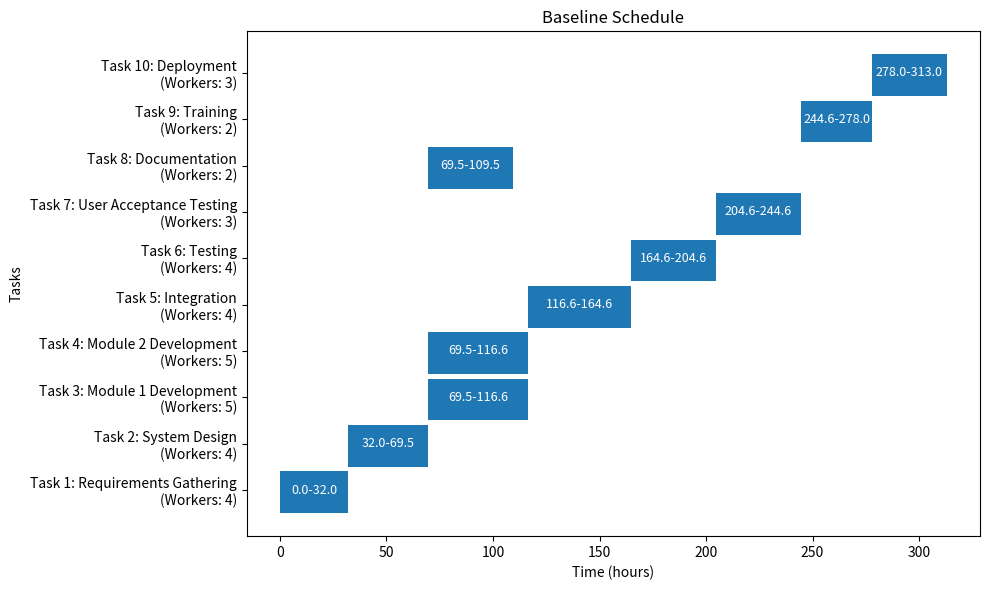
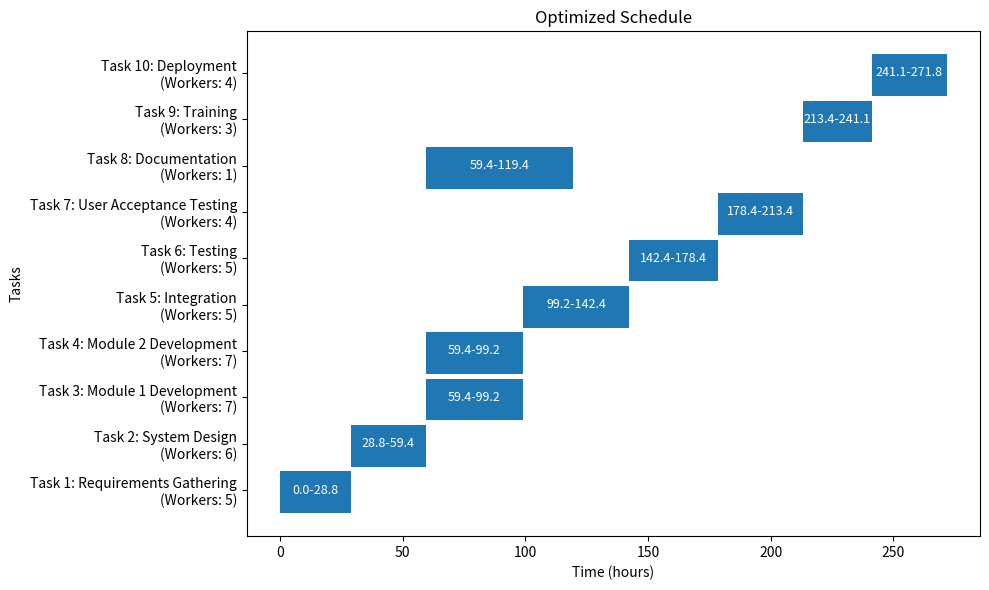

Here is the Python script that generated these plots, in order:
import numpy as np
import math, random, time
import matplotlib.pyplot as plt

# ======================
# Define the 10-task schedule data
# ======================
tasks = [
    {"id": 1, "task_name": "Requirements Gathering", "base_effort": 80, "min": 2, "max": 5, "dependencies": []},
    {"id": 2, "task_name": "System Design", "base_effort": 100, "min": 3, "max": 6, "dependencies": [1]},
    {"id": 3, "task_name": "Module 1 Development", "base_effort": 150, "min": 3, "max": 7, "dependencies": [2]},
    {"id": 4, "task_name": "Module 2 Development", "base_effort": 150, "min": 3, "max": 7, "dependencies": [2]},
    {"id": 5, "task_name": "Integration", "base_effort": 120, "min": 2, "max": 5, "dependencies": [3,4]},
    {"id": 6, "task_name": "Testing", "base_effort": 100, "min": 2, "max": 5, "dependencies": [5]},
    {"id": 7, "task_name": "User Acceptance Testing", "base_effort": 80, "min": 2, "max": 4, "dependencies": [6]},
    {"id": 8, "task_name": "Documentation", "base_effort": 60, "min": 1, "max": 3, "dependencies": [2]},
    {"id": 9, "task_name": "Training", "base_effort": 50, "min": 1, "max": 3, "dependencies": [7,8]},
    {"id": 10, "task_name": "Deployment", "base_effort": 70, "min": 2, "max": 4, "dependencies": [7,9]}
]

# ======================
# Helper: Compute schedule timing given a vector of worker assignments (one per task)
# ======================
def compute_schedule(x, tasks):
    """
    x: decision vector of dimension 10; each element is the (continuous) worker assignment
       for the corresponding task. We round and clip x to the task limits.
    Returns a list with schedule info for each task and the overall project makespan.
    """
    schedule = []
    finish_times = {}  # map task id -> finish time
    for task in tasks:
        tid = task["id"]
        # Get the allocated workers (round and enforce [min, max])
        alloc = int(round(x[tid - 1]))
        alloc = max(task["min"], min(task["max"], alloc))
        # Compute the adjusted effort and duration.
        new_effort = task["base_effort"] * (1 + (1.0 / task["max"]) * (alloc - 1))
        duration = new_effort / alloc
        # Start time is the maximum finish time among dependencies (or 0 if none)
        if task["dependencies"]:
            start_time = max(finish_times[dep] for dep in task["dependencies"])
        else:
            start_time = 0
        finish_time = start_time + duration
        finish_times[tid] = finish_time
        schedule.append({
            "task_id": tid,
            "task_name": task["task_name"],
            "start": start_time,
            "finish": finish_time,
            "duration": duration,
            "workers": alloc
        })
    makespan = max(item["finish"] for item in schedule)
    return schedule, makespan

# ======================
# Define the objective (cost) function: minimize makespan + penalty (if too many tasks run concurrently)
# ======================
def schedule_cost(x):
    schedule, makespan = compute_schedule(x, tasks)
    # Compute maximum number of concurrent tasks (simple event-based overlap check)
    events = []
    for item in schedule:
        events.append((item["start"], +1))
        events.append((item["finish"], -1))
    events.sort(key=lambda e: e[0])
    concurrency = 0
    max_concurrency = 0
    for t, delta in events:
        concurrency += delta
        max_concurrency = max(max_concurrency, concurrency)
    # If more than 5 tasks are active concurrently, add a penalty.
    penalty = 0
    max_parallel = 5
    if max_concurrency > max_parallel:
        penalty = (max_concurrency - max_parallel) * 1000  # penalty factor
    return makespan + penalty

# ======================
# Visualization: Plot a simple Gantt chart for the schedule
# ======================
def plot_gantt(schedule, title):
    fig, ax = plt.subplots(figsize=(10, 6))
    yticks = []
    yticklabels = []
    for i, task in enumerate(schedule):
        ax.broken_barh([(task["start"], task["duration"])],
                       (i*10, 9),
                       facecolors='tab:blue')
        yticks.append(i*10 + 5)
        yticklabels.append(f'Task {task["task_id"]}: {task["task_name"]}\n(Workers: {task["workers"]})')
        ax.text(task["start"] + task["duration"]/2, i*10 + 5,
                f'{task["start"]:.1f}-{task["finish"]:.1f}',
                ha='center', va='center', color='white', fontsize=9)
    ax.set_xlabel("Time (hours)")
    ax.set_ylabel("Tasks")
    ax.set_yticks(yticks)
    ax.set_yticklabels(yticklabels)
    ax.set_title(title)
    plt.tight_layout()
    plt.show()

# ======================
# Harris Hawks Optimization (HHO) implementation (adapted from the research code)
# ======================
# (For brevity, we include the main parts; note that many details are taken from the research.)
def Levy(dim):
    beta = 1.5
    sigma = (math.gamma(1+beta)*math.sin(math.pi*beta/2) /
             (math.gamma((1+beta)/2)*beta*2**((beta-1)/2)) )**(1/beta)
    u = 0.01 * np.random.randn(dim) * sigma
    v = np.random.randn(dim)
    step = u / (np.power(np.abs(v), 1/beta))
    return step

class solution:
    pass

def HHO(objf, lb, ub, dim, SearchAgents_no, Max_iter):
    # Initialize the locations of hawks
    X = np.random.uniform(0, 1, (SearchAgents_no, dim)) * (ub - lb) + lb
    convergence_curve = np.zeros(Max_iter)
    
    # Initialize the “rabbit” (best solution) record:
    Rabbit_Location = np.zeros(dim)
    Rabbit_Energy = float("inf")
    
    t = 0
    timerStart = time.time()
    s = solution()
    
    while t < Max_iter:
        for i in range(SearchAgents_no):
            # Check and correct boundaries
            X[i, :] = np.clip(X[i, :], lb, ub)
            fitness = objf(X[i, :])
            if fitness < Rabbit_Energy:
                Rabbit_Energy = fitness
                Rabbit_Location = X[i, :].copy()
        E1 = 2 * (1 - (t / Max_iter))  # decreasing energy
        for i in range(SearchAgents_no):
            E0 = 2 * random.random() - 1
            Escaping_Energy = E1 * E0
            if abs(Escaping_Energy) >= 1:  # Exploration phase
                q = random.random()
                rand_Hawk_index = math.floor(SearchAgents_no * random.random())
                X_rand = X[rand_Hawk_index, :].copy()
                if q < 0.5:
                    X[i, :] = X_rand - random.random() * abs(X_rand - 2 * random.random() * X[i, :])
                else:
                    X[i, :] = (Rabbit_Location - X.mean(axis=0)) - random.random() * ((ub - lb) * random.random() + lb)
            else:  # Exploitation phase
                r = random.random()
                if r >= 0.5 and abs(Escaping_Energy) < 0.5:
                    X[i, :] = Rabbit_Location - Escaping_Energy * abs(Rabbit_Location - X[i, :])
                if r >= 0.5 and abs(Escaping_Energy) >= 0.5:
                    Jump_strength = 2 * (1 - random.random())
                    X[i, :] = (Rabbit_Location - X[i, :]) - Escaping_Energy * abs(Jump_strength * Rabbit_Location - X[i, :])
                if r < 0.5 and abs(Escaping_Energy) >= 0.5:
                    Jump_strength = 2 * (1 - random.random())
                    X1 = Rabbit_Location - Escaping_Energy * abs(Jump_strength * Rabbit_Location - X[i, :])
                    if objf(X1) < objf(X[i, :]):
                        X[i, :] = X1.copy()
                    else:
                        X2 = Rabbit_Location - Escaping_Energy * abs(Jump_strength * Rabbit_Location - X[i, :]) + np.multiply(np.random.randn(dim), Levy(dim))
                        if objf(X2) < objf(X[i, :]):
                            X[i, :] = X2.copy()
                if r < 0.5 and abs(Escaping_Energy) < 0.5:
                    Jump_strength = 2 * (1 - random.random())
                    X1 = Rabbit_Location - Escaping_Energy * abs(Jump_strength * Rabbit_Location - X.mean(axis=0))
                    if objf(X1) < objf(X[i, :]):
                        X[i, :] = X1.copy()
                    else:
                        X2 = Rabbit_Location - Escaping_Energy * abs(Jump_strength * Rabbit_Location - X.mean(axis=0)) + np.multiply(np.random.randn(dim), Levy(dim))
                        if objf(X2) < objf(X[i, :]):
                            X[i, :] = X2.copy()
        convergence_curve[t] = Rabbit_Energy
        # Uncomment the following line to see progress:
        # print(f"Iteration {t}, best cost = {Rabbit_Energy}")
        t += 1
    
    timerEnd = time.time()
    s.best = Rabbit_Energy
    s.bestIndividual = Rabbit_Location
    s.convergence = convergence_curve
    s.executionTime = timerEnd - timerStart
    s.optimizer = "HHO"
    s.objfname = objf.__name__
    return s

# ======================
# Main script: Setup, baseline schedule, HHO optimization, and visualization
# ======================
# Decision space: each task’s worker count is our variable.
dim = len(tasks)
# Create vector lower and upper bounds (as arrays)
lb = np.array([task["min"] for task in tasks])
ub = np.array([task["max"] for task in tasks])

# Baseline: let’s use the midpoint (rounded) as the starting worker assignments.
baseline_x = (lb + ub) / 2.0
baseline_schedule, baseline_makespan = compute_schedule(baseline_x, tasks)
print("Baseline makespan (hours):", baseline_makespan)
plot_gantt(baseline_schedule, "Baseline Schedule")

# Run Harris Hawks Optimization on the schedule cost function
SearchAgents_no = 30
Max_iter = 50

best_solution = HHO(schedule_cost, lb, ub, dim, SearchAgents_no, Max_iter)
print("Optimized makespan (hours):", best_solution.best)
print("Optimized worker assignments (per task):", np.round(best_solution.bestIndividual, 0))

# Compute the optimized schedule from the best solution
optimized_schedule, optimized_makespan = compute_schedule(best_solution.bestIndividual, tasks)
plot_gantt(optimized_schedule, "Optimized Schedule")
